The GitHub repository imlawcs/smart-trash-bin contains a labelled image folder "datav2" with 5 categories: metal, paper, plastic, trash cardboard, trash. Examples follow, each with its label.

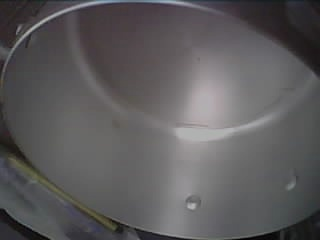
Label: metal

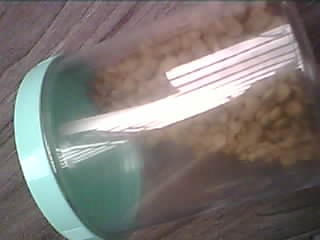
Label: plastic

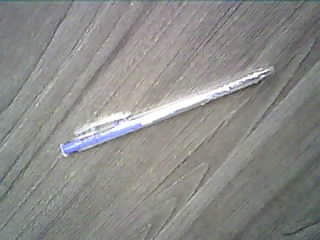
Label: plastic

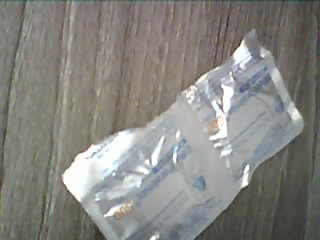
Label: trash

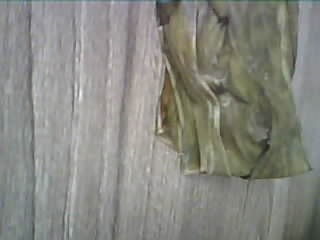
Label: trash

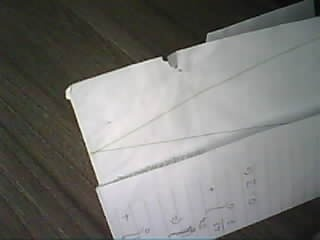
Label: paper
